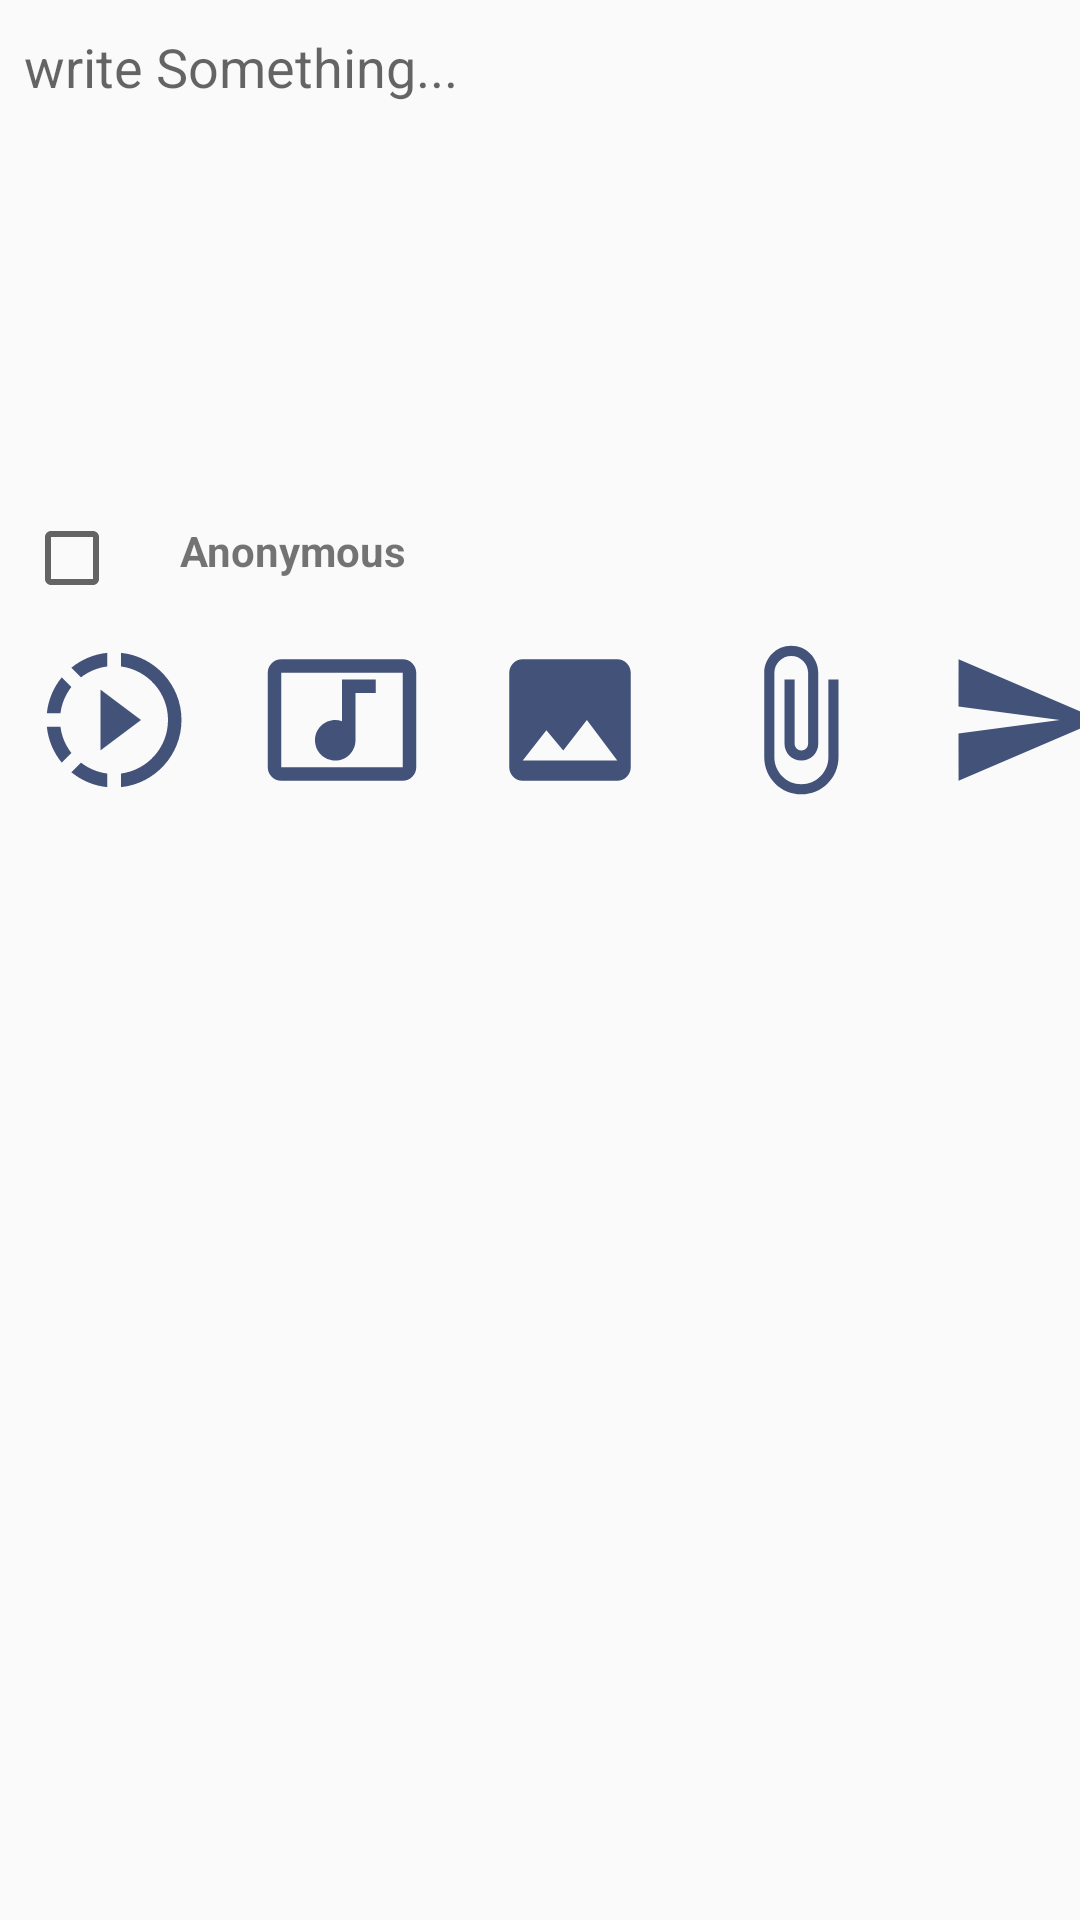

Produce the Android XML layout that renders to this screen, including the resource entries it uses.
<!-- AndroidManifest.xml: application theme AppTheme -->
<!-- res/layout/activity_write_post.xml -->
<?xml version="1.0" encoding="utf-8"?>
<androidx.constraintlayout.widget.ConstraintLayout xmlns:android="http://schemas.android.com/apk/res/android"
    xmlns:app="http://schemas.android.com/apk/res-auto"
    xmlns:tools="http://schemas.android.com/tools"
    android:layout_width="match_parent"
    android:layout_height="match_parent"
    tools:context=".post.WritePostActivity">

    <ScrollView
        android:layout_width="match_parent"
        android:layout_height="match_parent"
        android:layout_marginStart="0dp"
        android:layout_marginTop="0dp"
        app:layout_constraintStart_toStartOf="parent"
        app:layout_constraintTop_toTopOf="parent"
        android:scrollbars="vertical">

        <androidx.constraintlayout.widget.ConstraintLayout
            android:layout_width="match_parent"
            android:layout_height="match_parent">

            <EditText
                android:id="@+id/post_content"
                android:gravity="top|left"
                android:background="@drawable/rounded_text_box"
                android:layout_width="match_parent"
                android:layout_height="wrap_content"
                android:minHeight="150dp"
                android:layout_marginTop="10dp"
                android:layout_marginLeft="8dp"
                android:layout_marginRight="8dp"
                android:hint="write Something..."
                app:layout_constraintTop_toTopOf="parent" />

            <ImageView
                android:id="@+id/image_post"
                android:layout_width="wrap_content"
                android:layout_height="300dp"
                android:maxHeight="100dp"
                android:layout_marginTop="5dp"
                app:layout_constraintTop_toBottomOf="@+id/video_post"
                app:layout_constraintLeft_toLeftOf="parent"
                android:visibility="gone" />

            <VideoView
                android:id="@+id/video_post"
                android:layout_width="wrap_content"
                android:layout_height="300dp"
                android:maxHeight="100dp"
                android:layout_marginStart="8dp"
                android:layout_marginTop="5dp"
                android:layout_gravity="center"
                app:layout_constraintTop_toBottomOf="@+id/file_post"
                app:layout_constraintLeft_toLeftOf="parent"
                android:visibility="gone" />

            <TextView
                android:id="@+id/file_post"
                android:layout_width="wrap_content"
                android:layout_height="100dp"
                android:maxHeight="100dp"
                android:background="@drawable/rounded_text_box"
                android:layout_marginTop="5dp"
                app:layout_constraintTop_toBottomOf="@+id/post_content"
                app:layout_constraintLeft_toLeftOf="parent"
                android:visibility="gone" />

            <androidx.appcompat.widget.AppCompatCheckBox
                android:id="@+id/anonymous"
                android:layout_width="wrap_content"
                android:layout_height="wrap_content"
                android:layout_marginTop="10dp"
                android:layout_marginStart="8dp"
                app:layout_constraintLeft_toLeftOf="parent"
                app:layout_constraintTop_toBottomOf="@id/image_post" />

            <TextView
                android:id="@+id/anonymousText"
                android:layout_width="wrap_content"
                android:layout_height="wrap_content"
                android:layout_marginLeft="20dp"
                android:layout_marginTop="14dp"
                android:text="Anonymous"
                android:textStyle="bold"
                app:layout_constraintLeft_toRightOf="@id/anonymous"
                app:layout_constraintTop_toBottomOf="@id/image_post" />

            <LinearLayout
                android:layout_width="match_parent"
                android:layout_height="wrap_content"
                app:layout_constraintStart_toStartOf="parent"
                app:layout_constraintTop_toBottomOf="@id/anonymousText">

                <ImageView
                    android:id="@+id/addVideo"
                    android:layout_width="60dp"
                    android:layout_height="54dp"
                    android:layout_marginLeft="8dp"
                    android:layout_marginTop="20dp"
                    android:onClick="chooseVideo"
                    android:src="@drawable/ic_slow_motion_video_black_24dp" />

                <ImageView
                    android:id="@+id/addMusic"
                    android:layout_width="60dp"
                    android:layout_height="54dp"
                    android:layout_marginLeft="16dp"
                    android:layout_marginTop="20dp"
                    android:onClick="chooseMusic"
                    android:src="@drawable/ic_music_video_black_24dp" />

                <ImageView
                    android:id="@+id/addImage"
                    android:layout_width="60dp"
                    android:layout_height="54dp"
                    android:layout_marginLeft="16dp"
                    android:layout_marginTop="20dp"
                    android:onClick="chooseImage"
                    android:src="@drawable/ic_image_black_24dp" />

                <ImageView
                    android:id="@+id/addDocument"
                    android:layout_width="60dp"
                    android:layout_height="54dp"
                    android:layout_marginStart="16dp"
                    android:layout_marginTop="20dp"
                    android:onClick="chooseDocument"
                    android:src="@drawable/ic_attach_file_black_24dp" />

                <ImageView
                    android:id="@+id/post"
                    android:layout_width="60dp"
                    android:layout_height="54dp"
                    android:layout_marginStart="16dp"
                    android:layout_marginTop="20dp"
                    android:onClick="sendPost"
                    android:src="@drawable/ic_send_black_24dp" />
            </LinearLayout>

            <ProgressBar
                android:id="@+id/progress_bar"
                android:layout_width="50dp"
                android:layout_height="50dp"
                android:layout_marginStart="160dp"
                android:visibility="gone"
                app:layout_constraintStart_toStartOf="parent"
                app:layout_constraintTop_toBottomOf="@id/post_content" />

        </androidx.constraintlayout.widget.ConstraintLayout>
    </ScrollView>
</androidx.constraintlayout.widget.ConstraintLayout>
<!-- resources referenced by this layout -->
<resources>
  <!-- drawable ic_attach_file_black_24dp (drawable) -->
  <vector android:height="24dp" android:tint="#425279"
      android:viewportHeight="24.0" android:viewportWidth="24.0"
      android:width="24dp" xmlns:android="http://schemas.android.com/apk/res/android">
      <path android:fillColor="#FF000000" android:pathData="M16.5,6v11.5c0,2.21 -1.79,4 -4,4s-4,-1.79 -4,-4V5c0,-1.38 1.12,-2.5 2.5,-2.5s2.5,1.12 2.5,2.5v10.5c0,0.55 -0.45,1 -1,1s-1,-0.45 -1,-1V6H10v9.5c0,1.38 1.12,2.5 2.5,2.5s2.5,-1.12 2.5,-2.5V5c0,-2.21 -1.79,-4 -4,-4S7,2.79 7,5v12.5c0,3.04 2.46,5.5 5.5,5.5s5.5,-2.46 5.5,-5.5V6h-1.5z"/>
  </vector>
  <!-- drawable ic_image_black_24dp (drawable) -->
  <vector android:height="24dp" android:tint="#425279"
      android:viewportHeight="24.0" android:viewportWidth="24.0"
      android:width="24dp" xmlns:android="http://schemas.android.com/apk/res/android">
      <path android:fillColor="#FF000000" android:pathData="M21,19V5c0,-1.1 -0.9,-2 -2,-2H5c-1.1,0 -2,0.9 -2,2v14c0,1.1 0.9,2 2,2h14c1.1,0 2,-0.9 2,-2zM8.5,13.5l2.5,3.01L14.5,12l4.5,6H5l3.5,-4.5z"/>
  </vector>
  <!-- drawable ic_music_video_black_24dp (drawable) -->
  <vector android:height="24dp" android:tint="#425279"
      android:viewportHeight="24.0" android:viewportWidth="24.0"
      android:width="24dp" xmlns:android="http://schemas.android.com/apk/res/android">
      <path android:fillColor="#FF000000" android:pathData="M21,3L3,3c-1.1,0 -2,0.9 -2,2v14c0,1.1 0.9,2 2,2h18c1.1,0 2,-0.9 2,-2L23,5c0,-1.1 -0.9,-2 -2,-2zM21,19L3,19L3,5h18v14zM8,15c0,-1.66 1.34,-3 3,-3 0.35,0 0.69,0.07 1,0.18L12,6h5v2h-3v7.03c-0.02,1.64 -1.35,2.97 -3,2.97 -1.66,0 -3,-1.34 -3,-3z"/>
  </vector>
  <!-- drawable ic_send_black_24dp (drawable) -->
  <vector android:height="24dp" android:tint="#425279"
      android:viewportHeight="24.0" android:viewportWidth="24.0"
      android:width="24dp" xmlns:android="http://schemas.android.com/apk/res/android">
      <path android:fillColor="#FF000000" android:pathData="M2.01,21L23,12 2.01,3 2,10l15,2 -15,2z"/>
  </vector>
  <!-- drawable ic_slow_motion_video_black_24dp (drawable) -->
  <vector android:height="24dp" android:tint="#425279"
      android:viewportHeight="24.0" android:viewportWidth="24.0"
      android:width="24dp" xmlns:android="http://schemas.android.com/apk/res/android">
      <path android:fillColor="#FF000000" android:pathData="M13.05,9.79L10,7.5v9l3.05,-2.29L16,12zM13.05,9.79L10,7.5v9l3.05,-2.29L16,12zM13.05,9.79L10,7.5v9l3.05,-2.29L16,12zM11,4.07L11,2.05c-2.01,0.2 -3.84,1 -5.32,2.21L7.1,5.69c1.11,-0.86 2.44,-1.44 3.9,-1.62zM5.69,7.1L4.26,5.68C3.05,7.16 2.25,8.99 2.05,11h2.02c0.18,-1.46 0.76,-2.79 1.62,-3.9zM4.07,13L2.05,13c0.2,2.01 1,3.84 2.21,5.32l1.43,-1.43c-0.86,-1.1 -1.44,-2.43 -1.62,-3.89zM5.68,19.74C7.16,20.95 9,21.75 11,21.95v-2.02c-1.46,-0.18 -2.79,-0.76 -3.9,-1.62l-1.42,1.43zM22,12c0,5.16 -3.92,9.42 -8.95,9.95v-2.02C16.97,19.41 20,16.05 20,12s-3.03,-7.41 -6.95,-7.93L13.05,2.05C18.08,2.58 22,6.84 22,12z"/>
  </vector>
  <style name="AppTheme" parent="Theme.AppCompat.Light.DarkActionBar">
          
          <item name="colorPrimary">@color/colorPrimary</item>
          <item name="colorPrimaryDark">@color/colorPrimaryDark</item>
          <item name="colorAccent">@color/colorAccent</item>
      </style>
  <color name="colorPrimary">#5359E2</color>
  <color name="colorPrimaryDark">#FF5359E2</color>
  <color name="colorAccent">#D81B60</color>
</resources>
